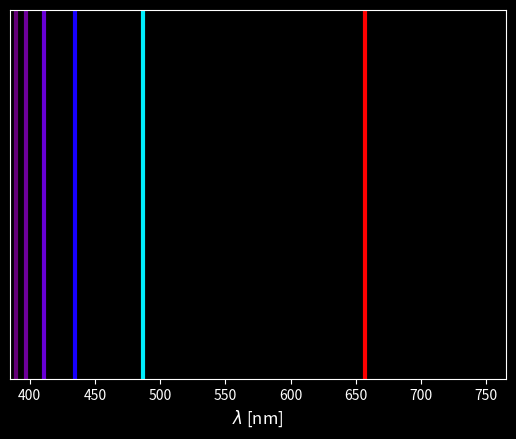

Reproduce this figure in Python.
"""
 This script determines which of the possible transitions between eigen 
 states within a hydrogen atoms produces photons with wavelengths in the 
 visible spectrum. Here we will take this to mean wavelengths in the interval 
 between 385 an 765 nanometres.
 
 The wavelenghs and transitions in question are written to screen. The 
 corresponding line spectrum is also plotted. To this end, a function which 
 converts wavelength to RGB code is introduced.

 The script does not really take inputs, save the maximum 
 quantum number n involved.
"""

# Import Pyplot
from matplotlib import pyplot as plt

# Maximum quantum number n
nMax = 20

# Interval for visible ligth
LambdaMin = 385
LambdaMax = 765

# Natural constants
c = 3.00e8              # The speed of light
B = 2.179e-18           # The Bohr constant
h = 6.63e-34            # The Planck constant (not the reduced one)


# Loop over all initial quantum numbers n1
VisibleLambda = []
Transition = []
# Write heading to screen
print('Transitions in the visible spectrum:')
for n1 in range(2, nMax+1):
  # Loop over all final quantum numbers
  for n2 in range(1, n1):
    # Wavelength of emitted photon - in nanometres
    LambdaNM = h*c/(B*(1/n2**2-1/n1**2))/1e-9
    if LambdaNM > LambdaMin and LambdaNM < LambdaMax:
      VisibleLambda.append(LambdaNM)
      Transition.append([n1, n2])
      # Write visible transition and wavelength to screen
      print(f'From n={n1} to n={n2}, wavelength: {LambdaNM:3.2f} nm.')


# Function which converts wavelength to RGB (red-green-blue) code
def Wl2RGB(wl):
  # Wl must be given in nanometres. Moreover, it 
  # must reside between 380 nm and 780 nm.
  # This function is an adaption of source code found here:
  # http://www.physics.sfasu.edu/astro/color/spectra.html

  # Determine colour by piecewise linear interpolation
  if wl >= 380 and wl <= 440:  
    R = -1.*(wl-440.)/(440.-380.)
    G = 0
    B = 1
  elif wl > 440 and wl <= 490:
    R = 0
    G = (wl-440.)/(490.-440.)
    B = 1
  elif wl > 490 and wl <= 510:
    R = 0
    G = 1
    B = -1.*(wl-510.)/(510.-490.)
  elif wl > 510 and wl <= 580:
    R = (wl-510.)/(580.-510.)
    G = 1
    B = 0
  elif wl > 580 and wl <= 645:
    R = 1
    G = -1.*(wl-645.)/(645.-580.)
    B = 0
  elif wl > 645 and wl <= 780:  
    R = 1
    G = 0
    B = 0

  # Reduce brightness near the edges
  if wl > 700:
    SSS=.3+.7* (780.-wl)/(780.-700.)
  elif wl < 420:
    SSS=.3+.7*(wl-380.)/(420.-380.)
  else:
    SSS=1  
    
  R = SSS*R
  G = SSS*G
  B = SSS*B

  return [R, G, B]
      
      
# Create line spectrum
plt.figure(1)
plt.clf()
# Set black background
plt.style.use('dark_background')
for Wl in VisibleLambda:
  # Colour for this wavelength
  RGBcode = Wl2RGB(Wl)
  # Horisontal line
  plt.vlines(Wl, 0, 1, linewidth = 3, 
             color = RGBcode)

# Labels, limits and ticks
plt.xlabel(r'$\lambda$ [nm]', fontsize = 12)
plt.xlim(LambdaMin, LambdaMax)
plt.ylim(0, 1)
plt.yticks(ticks = [])
plt.show()     